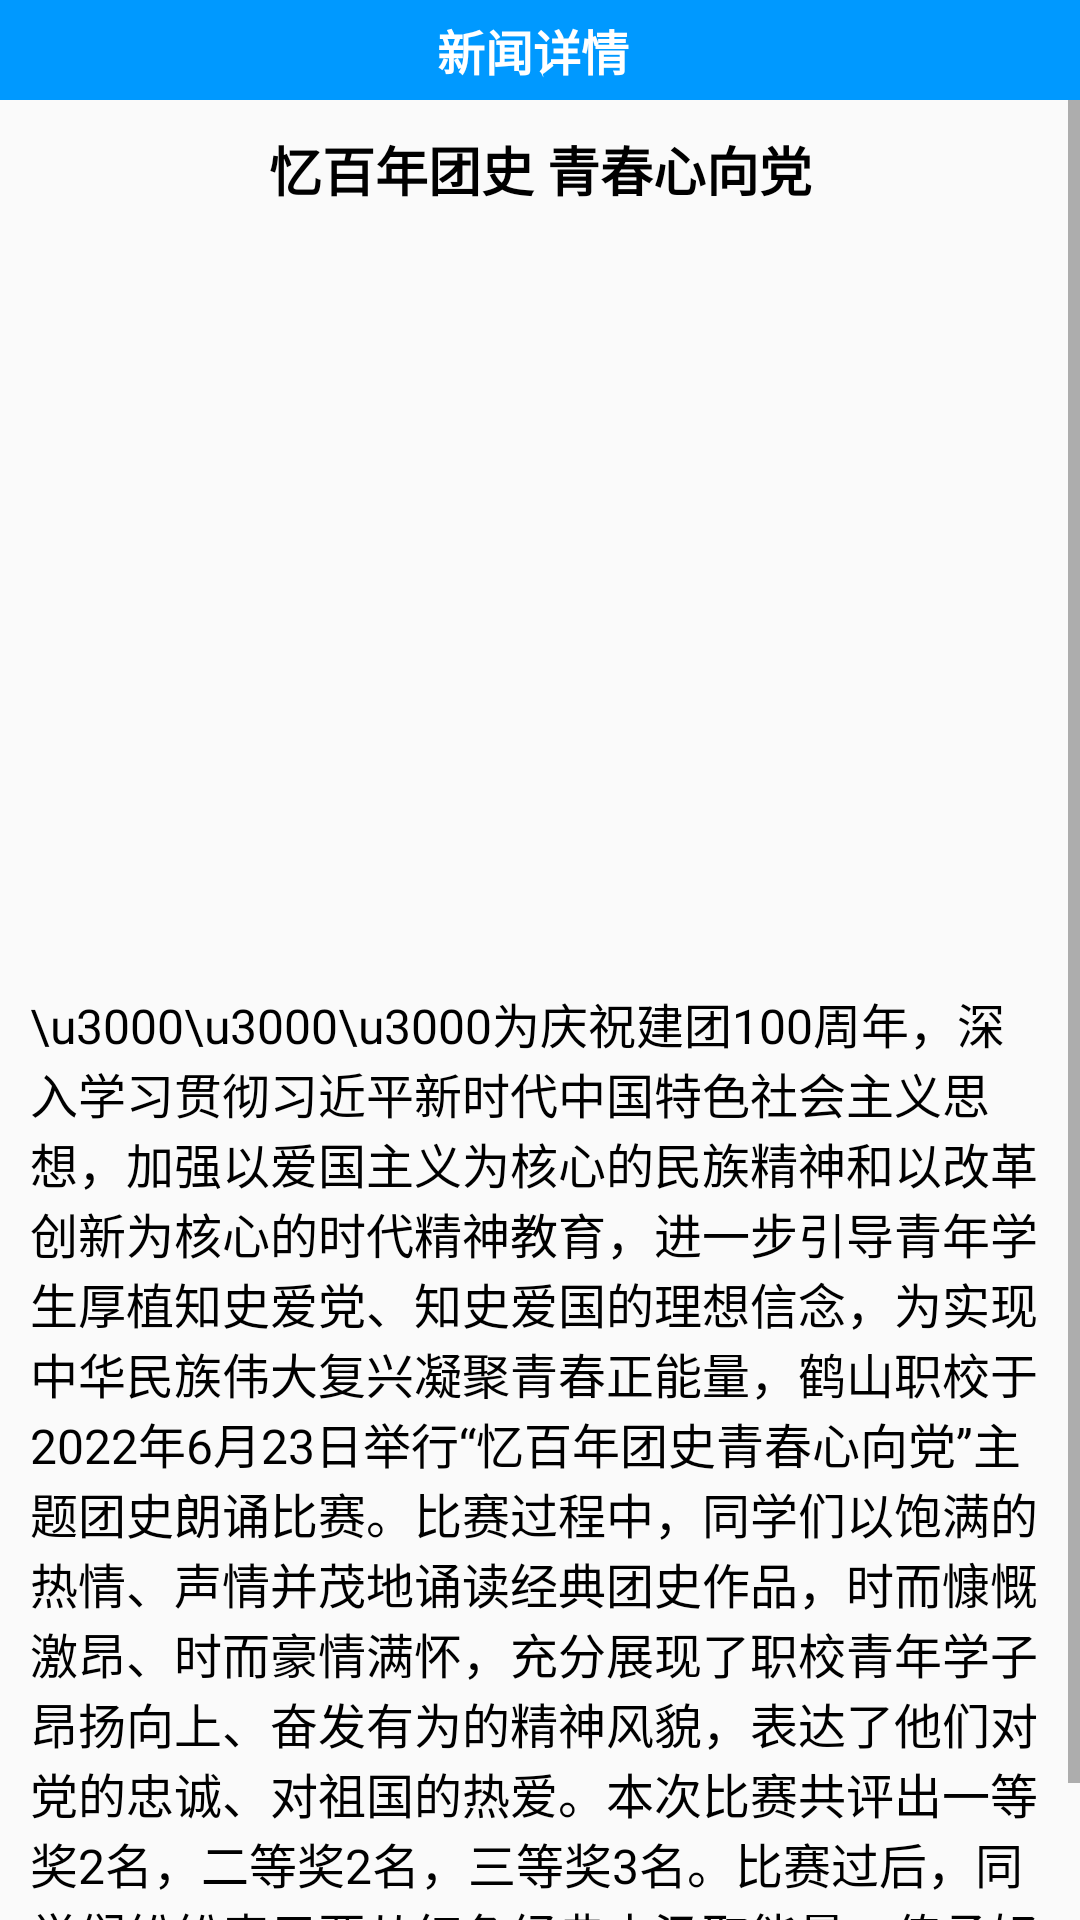

Write the Android layout XML for this screen, with the resource values it uses.
<!-- AndroidManifest.xml: application theme MyThem -->
<!-- res/layout/activity_new_more_page.xml -->
<?xml version="1.0" encoding="utf-8"?>
<LinearLayout xmlns:android="http://schemas.android.com/apk/res/android"
    xmlns:app="http://schemas.android.com/apk/res-auto"
    xmlns:tools="http://schemas.android.com/tools"
    android:layout_width="match_parent"
    android:layout_height="match_parent"
    android:orientation="vertical"
    tools:context=".new_more_page">

    <LinearLayout
        android:layout_width="match_parent"
        android:layout_height="wrap_content">
        <ImageView
            android:id="@+id/exit"
            android:layout_width="50dp"
            android:layout_height="match_parent"
            android:src="@drawable/ic_left"
            android:background="@color/ble"/>
        <TextView
            android:paddingStart="-50dp"
            android:layout_weight="1"
            android:layout_width="0dp"
            android:layout_height="wrap_content"
            android:background="@color/ble"
            android:padding="5dp"
            android:text="@string/newmorw"
            android:textAlignment="center"
            android:textColor="@color/white"
            android:textSize="16sp"
            android:textStyle="bold"/>
    </LinearLayout>


    <ScrollView
        android:layout_width="match_parent"
        android:layout_height="0dp"
        android:layout_weight="1">
        <LinearLayout
            android:layout_width="match_parent"
            android:layout_height="wrap_content"
            android:orientation="vertical">
            <TextView
                android:layout_width="match_parent"
                android:layout_height="wrap_content"
                android:padding="10dp"
                android:textColor="@color/black"
                android:textSize="17.5sp"
                android:textStyle="bold"
                android:gravity="center"
                android:text="忆百年团史 青春心向党"/>
            <ImageView
                android:layout_width="match_parent"
                android:layout_height="200dp"
                android:layout_margin="20dp"
                android:src="@drawable/dv4"/>

            <TextView
                android:layout_width="match_parent"
                android:layout_height="0dp"
                android:layout_weight="1"
                android:padding="10dp"
                android:textColor="@color/black"
                android:textSize="16sp"
                android:text="\u3000\u3000\u3000为庆祝建团100周年，深入学习贯彻习近平新时代中国特色社会主义思想，加强以爱国主义为核心的民族精神和以改革创新为核心的时代精神教育，进一步引导青年学生厚植知史爱党、知史爱国的理想信念，为实现中华民族伟大复兴凝聚青春正能量，鹤山职校于2022年6月23日举行“忆百年团史青春心向党”主题团史朗诵比赛。比赛过程中，同学们以饱满的热情、声情并茂地诵读经典团史作品，时而慷慨激昂、时而豪情满怀，充分展现了职校青年学子昂扬向上、奋发有为的精神风貌，表达了他们对党的忠诚、对祖国的热爱。本次比赛共评出一等奖2名，二等奖2名，三等奖3名。比赛过后，同学们纷纷表示要从红色经典中汲取能量，传承好中华文化，肩负起新时代青年的使命和担当。"/>

        </LinearLayout>
    </ScrollView>


</LinearLayout>
<!-- resources referenced by this layout -->
<resources>
  <color name="black">#FF000000</color>
  <color name="ble">#0099FF</color>
  <color name="white">#FFFFFFFF</color>
  <string name="newmorw">新闻详情</string>
  <style name="MyThem" parent="Theme.AppCompat.DayNight.NoActionBar">
          <item name="android:colorPrimaryDark">@color/ble</item>
      </style>
</resources>
